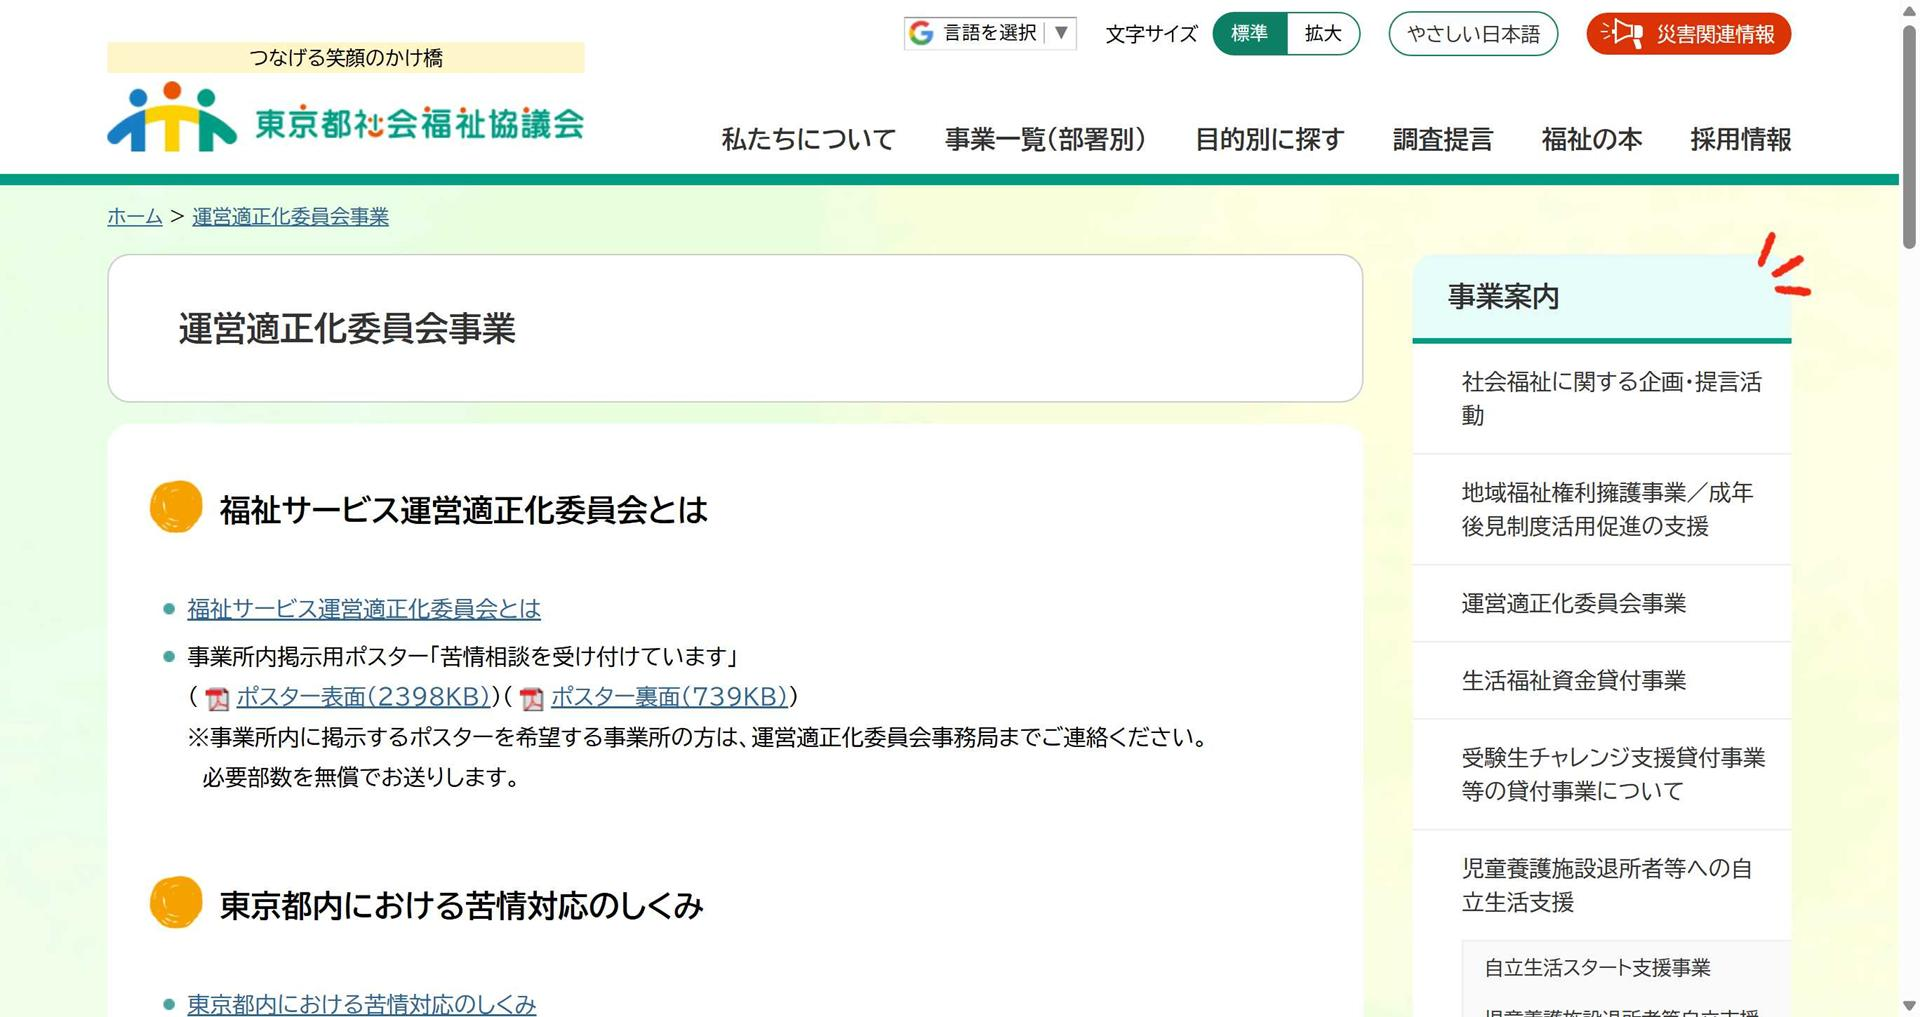
Workflow: TokyoMain2

Step 1: Chrome 運営適正化委員会事業｜東京都社会福祉協議会 in window '運営適正化委員会事業｜東京都社会福祉協議会' (chrome.exe)

Step 2: get-attribute in window '運営適正化委員会事業｜東京都社会福祉協議会' (chrome.exe) (no picture)

Step 3: PDF変換サイトをブラウザで開く in window 'PDFをEXCELに瞬時に変換' (chrome.exe) (no picture)

Step 4: click on the link 'pickfiles' in window 'PDFをEXCELに瞬時に変換' (chrome.exe) (no picture)

Step 5: click on the tool bar 'コマンド モジュール' in window '開く' (chrome.exe) (no picture)

Step 6: get-text in window '開く' (chrome.exe) (no picture)

Step 7 [else]: click in window '開く' (chrome.exe) (no picture)

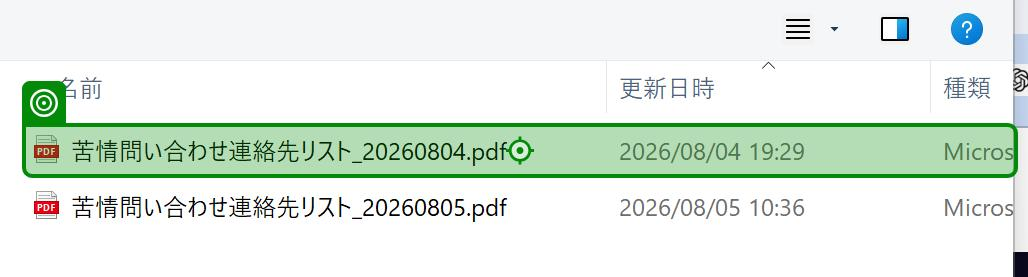
Step 8: click in window '開く' (chrome.exe) (repeated 2 times)

Step 10: click on the element 'EXCELに変換' in window 'PDFをEXCELに瞬時に変換' (chrome.exe) (no picture)

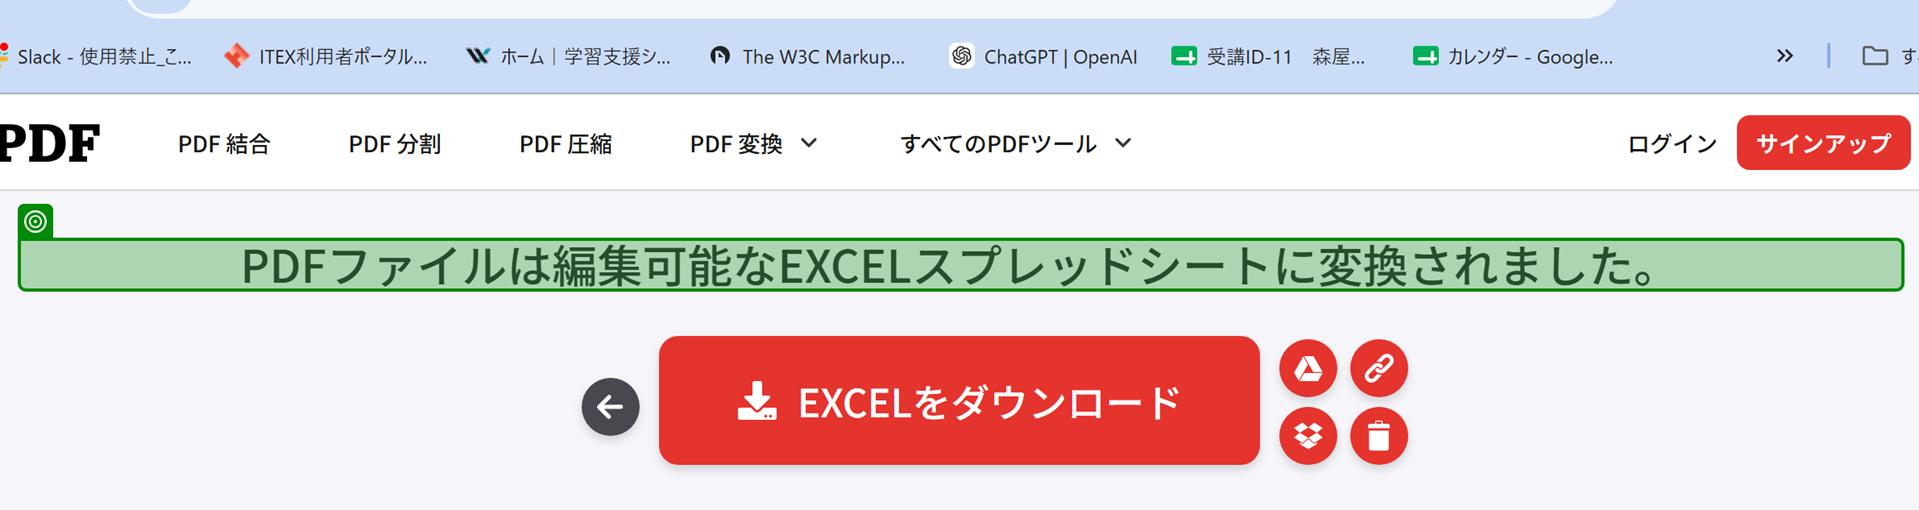
Step 11: check the heading in window 'ファイルのダウンロード | iLovePDF' (chrome.exe)

Step 12: click on the link in window 'ファイルのダウンロード | iLovePDF' (chrome.exe) (no picture)

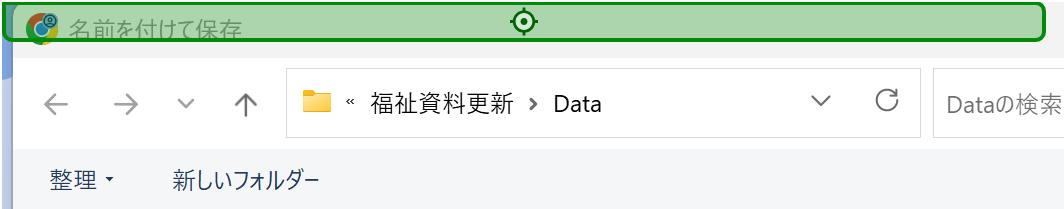
Step 13: check the text in window '名前を付けて保存' (chrome.exe)

Step 14: click on the tool bar 'コマンド モジュール' in window '名前を付けて保存' (chrome.exe) (no picture)

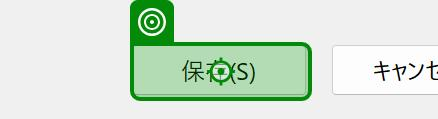
Step 15: click in window '名前を付けて保存' (chrome.exe)
